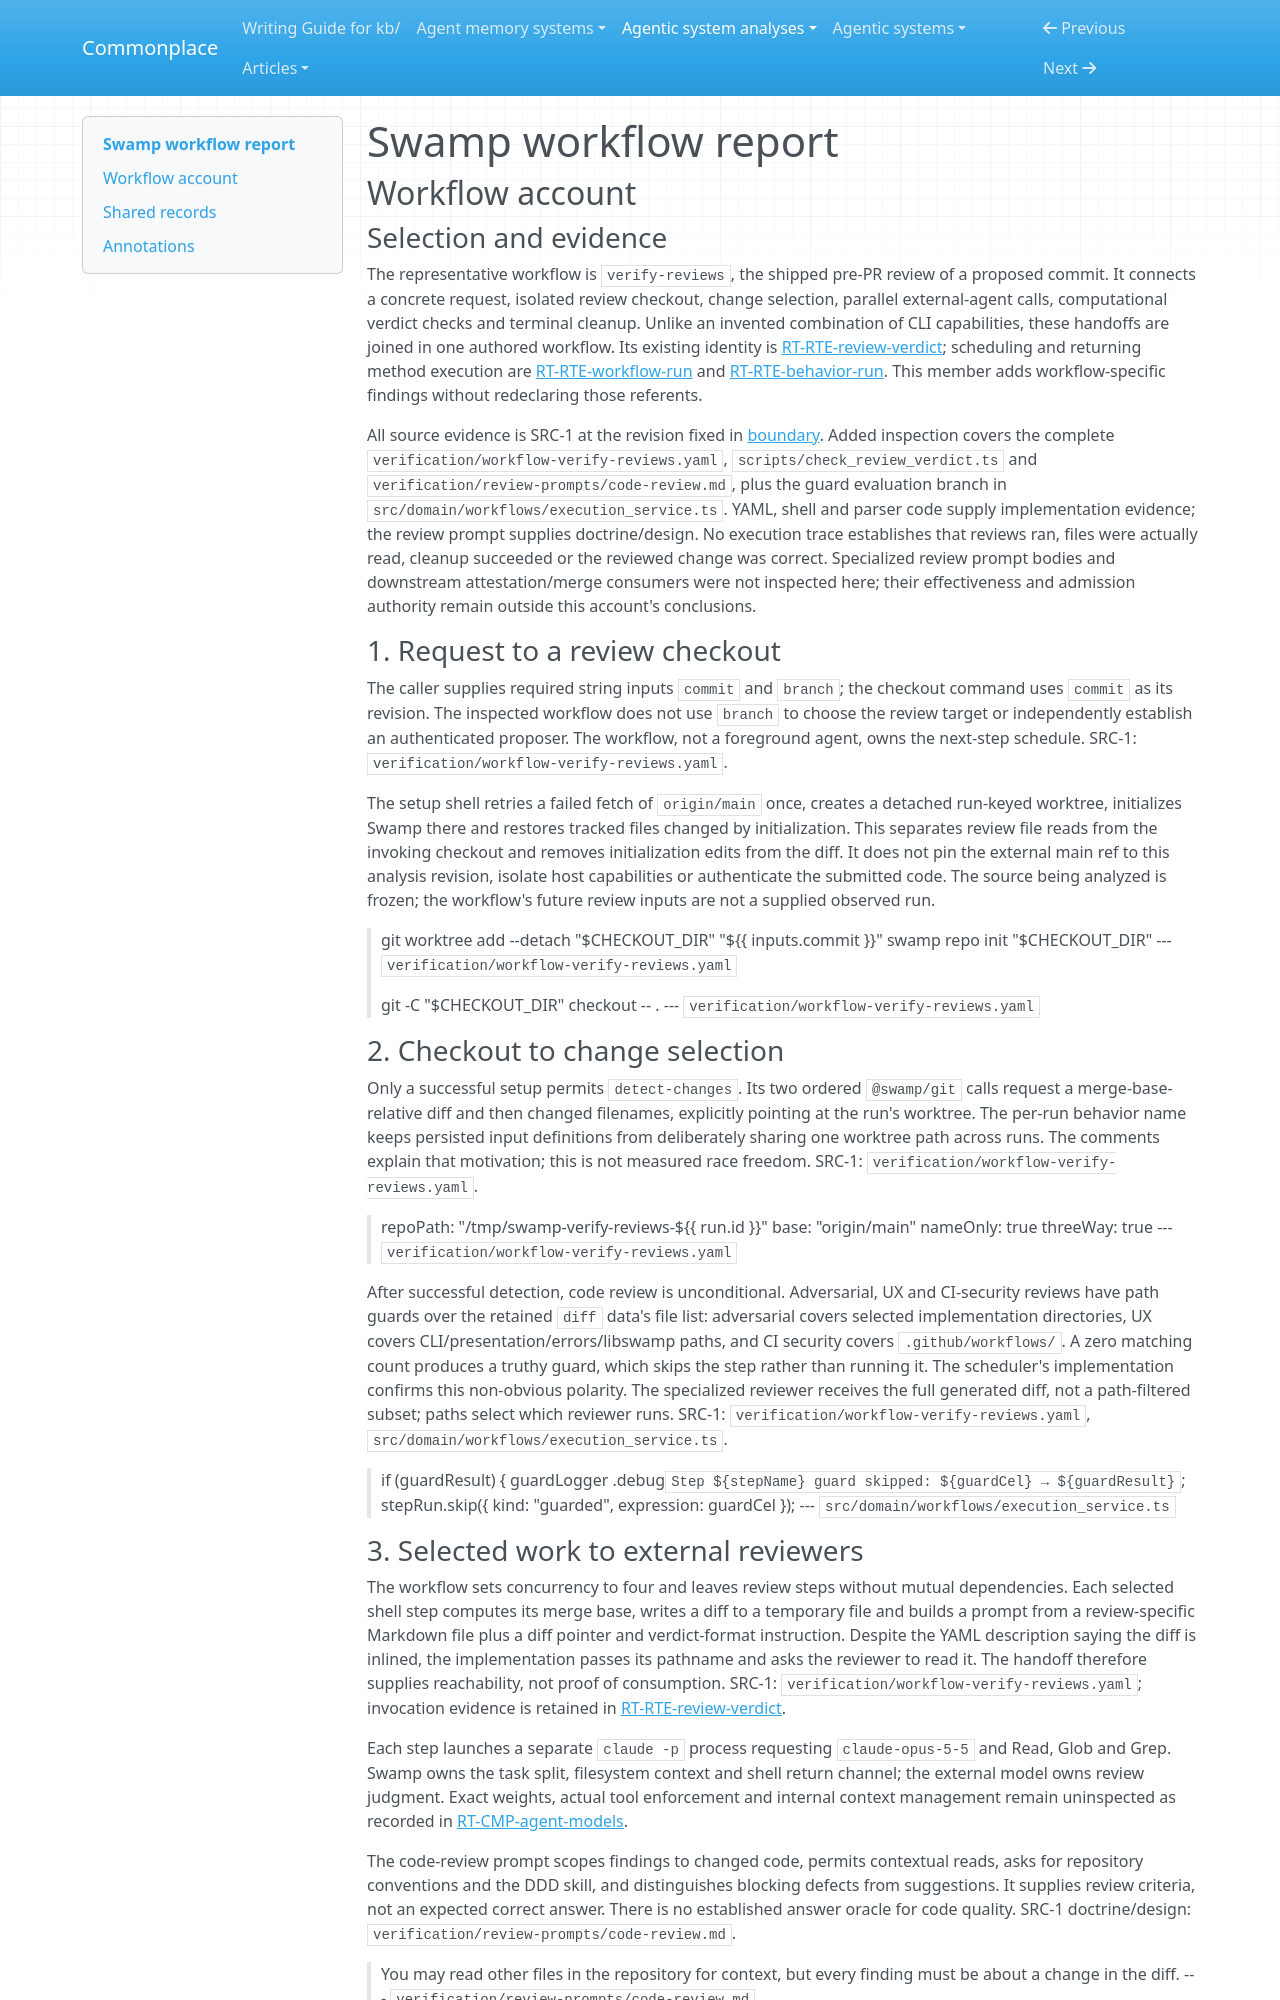

repository: zby/commonplace · page: agentic-system-analyses/retained/swamp-club--swamp/workflow/index.html · generator: mkdocs

---
type: agentic-system-analyses/types/agentic-system-workflow-report.md
description: "Swamp workflow account: commit verification through selected parallel agent reviews, verdict rejection and cleanup."
run-id: AAS-2026-10-15-swamp-440d19cc0bcc-01
reviewed-boundary: "380e3c307164501c7d705f7707a864f4612b2785"
---

# Swamp workflow report

## Workflow account

### Selection and evidence

The representative workflow is `verify-reviews`, the shipped pre-PR review of a proposed commit. It connects a concrete request, isolated review checkout, change selection, parallel external-agent calls, computational verdict checks and terminal cleanup. Unlike an invented combination of CLI capabilities, these handoffs are joined in one authored workflow. Its existing identity is [RT-RTE-review-verdict](runtime.md#rt-rte-review-verdict); scheduling and returning method execution are [RT-RTE-workflow-run](runtime.md#rt-rte-workflow-run) and [RT-RTE-behavior-run](runtime.md#rt-rte-behavior-run). This member adds workflow-specific findings without redeclaring those referents.

All source evidence is SRC-1 at the revision fixed in [boundary](boundary.md#boundary-and-evidence). Added inspection covers the complete `verification/workflow-verify-reviews.yaml`, `scripts/check_review_verdict.ts` and `verification/review-prompts/code-review.md`, plus the guard evaluation branch in `src/domain/workflows/execution_service.ts`. YAML, shell and parser code supply implementation evidence; the review prompt supplies doctrine/design. No execution trace establishes that reviews ran, files were actually read, cleanup succeeded or the reviewed change was correct. Specialized review prompt bodies and downstream attestation/merge consumers were not inspected here; their effectiveness and admission authority remain outside this account's conclusions.

### 1. Request to a review checkout

The caller supplies required string inputs `commit` and `branch`; the checkout command uses `commit` as its revision. The inspected workflow does not use `branch` to choose the review target or independently establish an authenticated proposer. The workflow, not a foreground agent, owns the next-step schedule. SRC-1: `verification/workflow-verify-reviews.yaml`.

The setup shell retries a failed fetch of `origin/main` once, creates a detached run-keyed worktree, initializes Swamp there and restores tracked files changed by initialization. This separates review file reads from the invoking checkout and removes initialization edits from the diff. It does not pin the external main ref to this analysis revision, isolate host capabilities or authenticate the submitted code. The source being analyzed is frozen; the workflow's future review inputs are not a supplied observed run.

> git worktree add --detach "$CHECKOUT_DIR" "${{ inputs.commit }}"
> swamp repo init "$CHECKOUT_DIR"
> --- `verification/workflow-verify-reviews.yaml`

> git -C "$CHECKOUT_DIR" checkout -- .
> --- `verification/workflow-verify-reviews.yaml`

### 2. Checkout to change selection

Only a successful setup permits `detect-changes`. Its two ordered `@swamp/git` calls request a merge-base-relative diff and then changed filenames, explicitly pointing at the run's worktree. The per-run behavior name keeps persisted input definitions from deliberately sharing one worktree path across runs. The comments explain that motivation; this is not measured race freedom. SRC-1: `verification/workflow-verify-reviews.yaml`.

> repoPath: "/tmp/swamp-verify-reviews-${{ run.id }}"
> base: "origin/main"
> nameOnly: true
> threeWay: true
> --- `verification/workflow-verify-reviews.yaml`

After successful detection, code review is unconditional. Adversarial, UX and CI-security reviews have path guards over the retained `diff` data's file list: adversarial covers selected implementation directories, UX covers CLI/presentation/errors/libswamp paths, and CI security covers `.github/workflows/`. A zero matching count produces a truthy guard, which skips the step rather than running it. The scheduler's implementation confirms this non-obvious polarity. The specialized reviewer receives the full generated diff, not a path-filtered subset; paths select which reviewer runs. SRC-1: `verification/workflow-verify-reviews.yaml`, `src/domain/workflows/execution_service.ts`.

> if (guardResult) {
>   guardLogger
>     .debug`Step ${stepName} guard skipped: ${guardCel} → ${guardResult}`;
>   stepRun.skip({ kind: "guarded", expression: guardCel });
> --- `src/domain/workflows/execution_service.ts`
